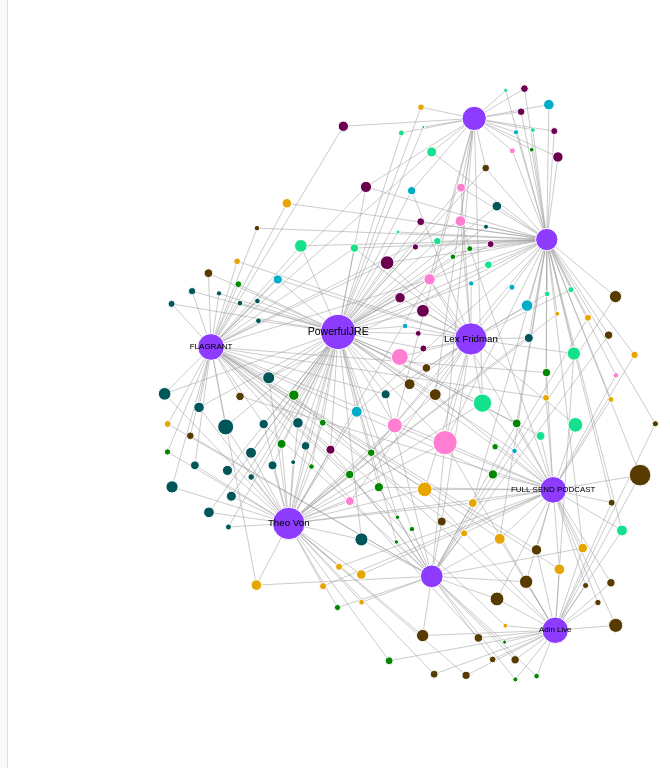
D3 v7 page, settled after 360 driven frames (6 s of simulated time); the page loaded 2 data file(s).


        // Load shared category colors and network data
        Promise.all([
            fetch("colors.json").then(function (r) { return r.json(); }),
            d3.json("full_network_data.json")
        ]).then(function (inputs) {
            var color = inputs[0];
            var data = inputs[1];

            var legend = document.getElementById("legend");
            var legendOrder = ["Intellectual", "Celebrity", "Podcast", "Athlete", "Politician", "Influencer", "Comedian", "Political Pundit", "Other"];
            legendOrder.forEach(function (category) {
                if (!(category in color)) return;
                var item = document.createElement("span");
                item.className = "legend-item";
                item.innerHTML = "<span class=\"legend-swatch\" style=\"background:" + color[category] + "\"></span> " + category;
                legend.appendChild(item);
            });

            var defaultColor = "#888";
            function nodeColor(category) { return color[category] || defaultColor; }
            var allNodes = data.allNodes.map((list, i) => ({
                id: i,
                label: list[0],
                views: list[1],
                category: list[2]
            }));

            const canvas = document.getElementById("networkCanvas");
            const canvasContainer = canvas.parentElement;
            const ctx = canvas.getContext("2d");
            const tooltip = document.getElementById("tooltip");

            function getSize() {
                const w = canvasContainer.clientWidth;
                const h = canvasContainer.clientHeight;
                return { width: Math.max(1, w), height: Math.max(1, h) };
            }

            function resizeCanvas() {
                const { width: w, height: h } = getSize();
                if (w <= 0 || h <= 0) return;
                if (canvas.width !== w || canvas.height !== h) {
                    canvas.width = w;
                    canvas.height = h;
                    width = w;
                    height = h;
                    zoom.translateExtent([[0, 0], [width, height]]);
                }
                const agg = d3.select("input[name='agg']:checked").property("value");
                const thresholdValue = d3.select("#thresholdInput").property("value");
                const showLabels = d3.select("input[name='labelsInput']").property("checked");
                const showEdges = d3.select("input[name='edgesInput']").property("checked");
                drawNetwork(agg, thresholdValue, showLabels, showEdges);
                d3.select(canvas).call(zoom.transform, d3.zoomIdentity);
            }

            let width = 1, height = 1;

            var options = {
                linkStroke: "#999",
                nodeStrokeOpacity: 1,
                linkStrokeOpacity: 0.5,
                linkStrokeLinecap: "butt",
                nodeFill: "#000",
                nodeStrokeWidth: 1,
                nodeStroke: "#fff",
                }

            const sizing = "cube"
            const sizingFunctions = {
                "cube": d => allNodes[d.id].views ** (1 / 3.),
                "square": d => allNodes[d.id].views ** (1 / 2.),
                "linear": d => allNodes[d.id].views,
                "same": d => 1
            }
            const sizingFunction = sizingFunctions[sizing]


            let currentNodes = [];
            let currentEdges = [];
            let currentIndexToXY = {};
            let currentLinkedByIndex = {};
            let currentAgg = "bipartite";
            let currentThreshold = 0;
            let currentShowLabels = true;
            let currentShowEdges = true;
            let currentSizingFunction = sizingFunctions[sizing];
            let lastHoveredNode = null;
            let currentTransform = d3.zoomIdentity;

            const formatter = Intl.NumberFormat('en', { notation: 'compact' });
            const LABEL_SIZE_THRESHOLD = 500;
            const MOBILE_BREAKPOINT = 1280;
            const MOBILE_RADIUS_FACTOR = 0.5;
            function getRadiusFactor() { return window.innerWidth < MOBILE_BREAKPOINT ? MOBILE_RADIUS_FACTOR : 1; }

            function isConnected(a, b) {
                return (
                    currentLinkedByIndex[`${a.id},${b.id}`] ||
                    currentLinkedByIndex[`${b.id},${a.id}`] ||
                    a.id === b.id
                );
            }

            function drawFrame(hoveredNode) {
                ctx.clearRect(0, 0, width, height);
                ctx.save();
                ctx.setTransform(
                    currentTransform.k, 0, 0, currentTransform.k,
                    currentTransform.x, currentTransform.y
                );

                const nodes = currentNodes;
                const links = currentEdges;
                const indexToXY = currentIndexToXY;
                const threshold = currentThreshold;
                const strokeScale = 1 / Math.sqrt(currentTransform.k);

                // Draw links in two passes so highlighted edges always appear on top (stroke scales with sqrt(zoom))
                if (currentShowEdges) {
                    ctx.lineWidth = 1 * strokeScale;
                    ctx.strokeStyle = options.linkStroke;
                    ctx.globalAlpha = options.linkStrokeOpacity;
                    for (const link of links) {
                        const highlighted = hoveredNode && (link.source === hoveredNode.id || link.target === hoveredNode.id);
                        if (highlighted) continue;
                        const src = indexToXY[link.source];
                        const tgt = indexToXY[link.target];
                        ctx.beginPath();
                        ctx.moveTo(src.x, src.y);
                        ctx.lineTo(tgt.x, tgt.y);
                        ctx.stroke();
                    }
                    ctx.strokeStyle = "#f00";
                    ctx.globalAlpha = 1;
                    ctx.lineWidth = 2 * strokeScale;
                    for (const link of links) {
                        const highlighted = hoveredNode && (link.source === hoveredNode.id || link.target === hoveredNode.id);
                        if (!highlighted) continue;
                        const src = indexToXY[link.source];
                        const tgt = indexToXY[link.target];
                        ctx.beginPath();
                        ctx.moveTo(src.x, src.y);
                        ctx.lineTo(tgt.x, tgt.y);
                        ctx.stroke();
                    }
                    ctx.globalAlpha = 1;
                    ctx.lineWidth = 1;
                }

                // Draw nodes (outline stroke scales with sqrt(zoom) so it doesn't blow up when zoomed in)
                const radiusFactor = getRadiusFactor();
                for (const node of nodes) {
                    const r = currentSizingFunction(node) * data.radiusScaling[`${currentAgg}_${threshold}`] * radiusFactor;
                    ctx.beginPath();
                    ctx.arc(node.x, node.y, r, 0, 2 * Math.PI);
                    ctx.fillStyle = nodeColor(node.category);
                    ctx.fill();
                    ctx.strokeStyle = (hoveredNode && isConnected(hoveredNode, node)) ? "#f00" : options.nodeStroke;
                    ctx.lineWidth = ((hoveredNode && isConnected(hoveredNode, node)) ? 2 : options.nodeStrokeWidth) * strokeScale;
                    ctx.stroke();
                }
                ctx.lineWidth = 1;

                if (currentShowLabels) {
                    ctx.fillStyle = "black";
                    ctx.textAlign = "center";
                    ctx.textBaseline = "middle";
                    const k = currentTransform.k;
                    // Only show label when rendered size (size * zoom) meets threshold (same logic as D3)
                    for (const node of nodes) {
                        const nodeSize = currentSizingFunction(node);
                        if (nodeSize * k * radiusFactor < LABEL_SIZE_THRESHOLD * radiusFactor) continue;
                        const baseFontSize = nodeSize * data.textScaling[`${currentAgg}_${threshold}`] * radiusFactor;
                        ctx.font = `${baseFontSize}px sans-serif`;
                        ctx.fillText(node.label, node.x, node.y);
                    }
                }

                ctx.restore();
            }

            function drawNetwork(agg, threshold, showLabels, showEdges) {
                const nodes = data.layouts[`${agg}_${threshold}`].map(list => ({
                    id: list[0],
                    x: list[1],
                    y: -list[2],
                    label: allNodes[list[0]].label,
                    category: allNodes[list[0]].category
                }));

                const links = data.edges[`${agg}_${threshold}`].map((link) => ({
                    source: link[0],
                    target: link[1],
                }));

                const xExtent = d3.extent(nodes, d => +d.x);
                const yExtent = d3.extent(nodes, d => +d.y);

                const marginRatio = 0.15;
                const margin = {
                    x: (xExtent[1] - xExtent[0]) * marginRatio,
                    y: (yExtent[1] - yExtent[0]) * marginRatio
                };
                const dataMinX = xExtent[0] - margin.x;
                const dataMaxX = xExtent[1] + margin.x;
                const dataMinY = yExtent[0] - margin.y;
                const dataMaxY = yExtent[1] + margin.y;
                const dataWidth = dataMaxX - dataMinX;
                const dataHeight = dataMaxY - dataMinY;
                const scale = Math.min(width / dataWidth, height / dataHeight);
                const drawWidth = dataWidth * scale;
                const drawHeight = dataHeight * scale;
                const offsetX = (width - drawWidth) / 2;
                const offsetY = (height - drawHeight) / 2;

                const posX = d3.scaleLinear()
                    .domain([dataMinX, dataMaxX])
                    .range([offsetX, offsetX + drawWidth]);
                const posY = d3.scaleLinear()
                    .domain([dataMinY, dataMaxY])
                    .range([offsetY, offsetY + drawHeight]);

                nodes.forEach(node => {
                    node.x = posX(node.x);
                    node.y = posY(node.y);
                });

                const linkedByIndex = {};
                links.forEach(d => {
                    linkedByIndex[`${d.source},${d.target}`] = 1;
                    linkedByIndex[`${d.target},${d.source}`] = 1;
                });

                const indexToXY = nodes.reduce((map, obj) => {
                    map[obj.id] = { x: obj.x, y: obj.y };
                    return map;
                }, {});

                currentNodes = nodes;
                currentEdges = links;
                currentIndexToXY = indexToXY;
                currentLinkedByIndex = linkedByIndex;
                currentAgg = agg;
                currentThreshold = threshold;
                currentShowLabels = showLabels;
                currentShowEdges = showEdges;
                lastHoveredNode = null;
                currentTransform = d3.zoomIdentity;

                drawFrame(null);
            }

            const zoom = d3.zoom()
                .scaleExtent([1, 9])
                .translateExtent([[0, 0], [width, height]])
                .on("zoom", (event) => {
                    currentTransform = event.transform;
                    drawFrame(lastHoveredNode);
                });

            d3.select(canvas).call(zoom);

            // Single mousemove listener: only redraw when hovered node changes
            canvas.addEventListener("mousemove", function (event) {
                const rect = canvas.getBoundingClientRect();
                const screenX = event.clientX - rect.left;
                const screenY = event.clientY - rect.top;
                const mouseX = (screenX - currentTransform.x) / currentTransform.k;
                const mouseY = (screenY - currentTransform.y) / currentTransform.k;

                let hoveredNode = null;
                const radiusFactor = getRadiusFactor();
                for (let i = 0; i < currentNodes.length; i++) {
                    const node = currentNodes[i];
                    const r = currentSizingFunction(node) * data.radiusScaling[`${currentAgg}_${currentThreshold}`] * radiusFactor;
                    const dx = node.x - mouseX;
                    const dy = node.y - mouseY;
                    if (dx * dx + dy * dy <= r * r) {
                        hoveredNode = node;
                        break;
                    }
                }

                if (hoveredNode) {
                    tooltip.style.display = "block";
                    tooltip.style.left = `${event.clientX + 10}px`;
                    tooltip.style.top = `${event.clientY + 10}px`;
                    tooltip.innerHTML = `
                        <strong>${hoveredNode.label}</strong><br>
                        Category: ${hoveredNode.category}<br>
                        Views: ${formatter.format(allNodes[hoveredNode.id].views)}
                    `;
                } else {
                    tooltip.style.display = "none";
                }

                if (hoveredNode !== lastHoveredNode) {
                    lastHoveredNode = hoveredNode;
                    drawFrame(hoveredNode);
                }
            });

            // Handle controls and redraw network
            d3.selectAll(".controls input, .controls button").on("change click", function () {
                const agg = d3.select("input[name='agg']:checked").property("value");
                const thresholdValue = d3.select("#thresholdInput").property("value");
                const showLabels = d3.select("input[name='labelsInput']").property("checked");
                const showEdges = d3.select("input[name='edgesInput']").property("checked");

                drawNetwork(agg, thresholdValue, showLabels, showEdges);
                d3.select(canvas).call(zoom.transform, d3.zoomIdentity);
            });

            // Size canvas to container and do initial draw; redraw on resize
            resizeCanvas();
            requestAnimationFrame(function () { resizeCanvas(); });
            new ResizeObserver(function () { resizeCanvas(); }).observe(canvasContainer);
        });

    

### data: full_network_data.json
{
 "allNodes": [
  [
   "Donald Trump",
   113617973,
   "Politician"
  ],
  [
   "RFK Jr.",
   11536660,
   "Politician"
  ],
  [
   "Tulsi Gabbard",
   5474916,
   "Politician"
  ],
  [
   "Tucker Carlson",
   49009849,
   "Political Pundit"
  ],
  [
   "Jordan Peterson",
   13254684,
   "Influencer"
  ],
  [
   "Graham Hancock",
   20741522,
   "Other"
  ],
  [
   "Michael Malice",
   4662408,
   "Political Pundit"
  ],
  [
   "Tim Dillon",
   14123082,
   "Comedian"
  ],
  "... 902 more items"
 ],
 "layouts": {
  "bipartite_0": [
   [
    0,
    -280.2,
    51.6
   ],
   [
    499,
    -1133.0,
    637.7
   ],
   [
    498,
    -206.6,
    213.4
   ],
   [
    501,
    -522.9,
    374.8
   ],
   [
    502,
    -624.3,
    15.0
   ],
   [
    59,
    946.3,
    280.2
   ],
   [
    123,
    -409.9,
    -776.2
   ],
   [
    93,
    142.8,
    -24.4
   ],
   "... 902 more items"
  ],
  "bipartite_1": [
   [
    0,
    82.9,
    -136.7
   ],
   [
    499,
    340.4,
    -575.3
   ],
   [
    498,
    -464.2,
    86.9
   ],
   [
    501,
    335.6,
    -247.1
   ],
   [
    502,
    51.7,
    -449.2
   ],
   [
    59,
    143.2,
    105.7
   ],
   [
    123,
    320.6,
    338.0
   ],
   [
    93,
    -167.0,
    122.0
   ],
   "... 152 more items"
  ],
  "bipartite_2": [
   [
    0,
    -81.8,
    -148.6
   ],
   [
    499,
    -912.3,
    -260.6
   ],
   [
    498,
    0.0,
    0.0
   ],
   [
    501,
    -561.3,
    -239.9
   ],
   [
    502,
    -136.9,
    -693.2
   ],
   [
    59,
    150.6,
    553.0
   ],
   [
    123,
    -332.8,
    399.7
   ],
   [
    93,
    506.0,
    114.3
   ],
   "... 48 more items"
  ],
  "bipartite_3": [
   [
    0,
    -0.0,
    0.0
   ],
   [
    499,
    -372.0,
    -375.2
   ],
   [
    498,
    249.0,
    -168.3
   ],
   [
    501,
    -319.0,
    -10.2
   ],
   [
    502,
    13.6,
    -397.5
   ],
   [
    59,
    -3.7,
    258.1
   ],
   [
    123,
    197.9,
    231.8
   ],
   [
    93,
    178.3,
    42.7
   ],
   "... 22 more items"
  ],
  "guests_0": [
   [
    0,
    1333.0,
    775.8
   ],
   [
    46,
    -162.1,
    5817.0
   ],
   [
    3,
    409.7,
    -1620.0
   ],
   [
    49,
    253.7,
    -3374.0
   ],
   [
    40,
    1967.0,
    -3372.0
   ],
   [
    13,
    630.2,
    -2555.0
   ],
   [
    335,
    743.4,
    2329.0
   ],
   [
    22,
    2573.0,
    1999.0
   ],
   "... 895 more items"
  ],
  "guests_1": [
   [
    0,
    665.7,
    65.6
   ],
   [
    46,
    3063.0,
    1283.0
   ],
   [
    3,
    -0.0,
    -0.1
   ],
   [
    49,
    -3122.0,
    -365.5
   ],
   [
    40,
    -479.9,
    -1187.0
   ],
   [
    13,
    174.9,
    -677.3
   ],
   [
    335,
    2550.0,
    310.5
   ],
   [
    22,
    1629.0,
    -739.3
   ],
   "... 144 more items"
  ],
  "guests_2": [
   [
    0,
    62.4,
    -81.6
   ],
   [
    46,
    1842.0,
    22.8
   ],
   [
    3,
    -285.8,
    15.9
   ],
   [
    40,
    -1422.0,
    -318.2
   ],
   [
    13,
    250.8,
    187.1
   ],
   [
    22,
    403.4,
    -269.1
   ],
   [
    120,
    1581.0,
    -1096.0
   ],
   [
    5,
    -579.1,
    441.3
   ],
   "... 39 more items"
  ],
  "guests_3": [
   [
    0,
    30.7,
    -4.6
   ],
   [
    3,
    -58.5,
    -154.7
   ],
   [
    13,
    -281.3,
    -57.8
   ],
   [
    22,
    152.4,
    24.4
   ],
   [
    5,
    -239.3,
    90.6
   ],
   [
    7,
    -159.1,
    196.3
   ],
   [
    4,
    -113.5,
    -74.5
   ],
   [
    1,
    -36.3,
    -10.1
   ],
   "... 13 more items"
  ]
 },
 "edges": {
  "bipartite_0": [
   [
    0,
    499
   ],
   [
    0,
    498
   ],
   [
    0,
    501
   ],
   [
    0,
    502
   ],
   [
    0,
    59
   ],
   [
    0,
    123
   ],
   [
    0,
    93
   ],
   [
    0,
    500
   ],
   "... 1,129 more items"
  ],
  "bipartite_1": [
   [
    0,
    499
   ],
   [
    0,
    498
   ],
   [
    0,
    501
   ],
   [
    0,
    502
   ],
   [
    0,
    59
   ],
   [
    0,
    123
   ],
   [
    0,
    93
   ],
   [
    0,
    500
   ],
   "... 378 more items"
  ],
  "bipartite_2": [
   [
    0,
    499
   ],
   [
    0,
    498
   ],
   [
    0,
    501
   ],
   [
    0,
    502
   ],
   [
    0,
    59
   ],
   [
    0,
    123
   ],
   [
    0,
    93
   ],
   [
    0,
    500
   ],
   "... 168 more items"
  ],
  "bipartite_3": [
   [
    0,
    499
   ],
   [
    0,
    498
   ],
   [
    0,
    501
   ],
   [
    0,
    502
   ],
   [
    0,
    59
   ],
   [
    0,
    123
   ],
   [
    0,
    93
   ],
   [
    0,
    500
   ],
   "... 90 more items"
  ],
  "guests_0": [
   [
    0,
    46
   ],
   [
    0,
    3
   ],
   [
    0,
    49
   ],
   [
    0,
    40
   ],
   [
    0,
    13
   ],
   [
    0,
    335
   ],
   [
    0,
    22
   ],
   [
    0,
    128
   ],
   "... 88,186 more items"
  ],
  "guests_1": [
   [
    0,
    46
   ],
   [
    0,
    3
   ],
   [
    0,
    49
   ],
   [
    0,
    40
   ],
   [
    0,
    13
   ],
   [
    0,
    335
   ],
   [
    0,
    22
   ],
   [
    0,
    347
   ],
   "... 7,002 more items"
  ],
  "guests_2": [
   [
    0,
    46
   ],
   [
    0,
    3
   ],
   [
    0,
    40
   ],
   [
    0,
    13
   ],
   [
    0,
    22
   ],
   [
    0,
    120
   ],
   [
    0,
    5
   ],
   [
    0,
    121
   ],
   "... 943 more items"
  ],
  "guests_3": [
   [
    0,
    3
   ],
   [
    0,
    13
   ],
   [
    0,
    22
   ],
   [
    0,
    5
   ],
   [
    0,
    7
   ],
   [
    0,
    4
   ],
   [
    0,
    1
   ],
   [
    0,
    9
   ],
   "... 202 more items"
  ]
 },
 "radiusScaling": {
  "bipartite_0": 0.02,
  "bipartite_1": 0.05,
  "bipartite_2": 0.05,
  "bipartite_3": 0.06,
  "guests_0": 0.02,
  "guests_1": 0.03,
  "guests_2": 0.04,
  "guests_3": 0.055
 },
 "textScaling": {
  "bipartite_0": 0.02,
  "bipartite_1": 0.03,
  "bipartite_2": 0.03,
  "bipartite_3": 0.03,
  "guests_0": 0.02,
  "guests_1": 0.03,
  "guests_2": 0.03,
  "guests_3": 0.03
 }
}

### data: colors.json
{
 "Intellectual": "#00acc6",
 "Celebrity": "#018700",
 "Podcast": "#8c3bff",
 "Athlete": "#e6a500",
 "Politician": "#ff7ed1",
 "Other": "#6b004f",
 "Influencer": "#573b00",
 "Comedian": "#005659",
 "Political Pundit": "#15e18c"
}